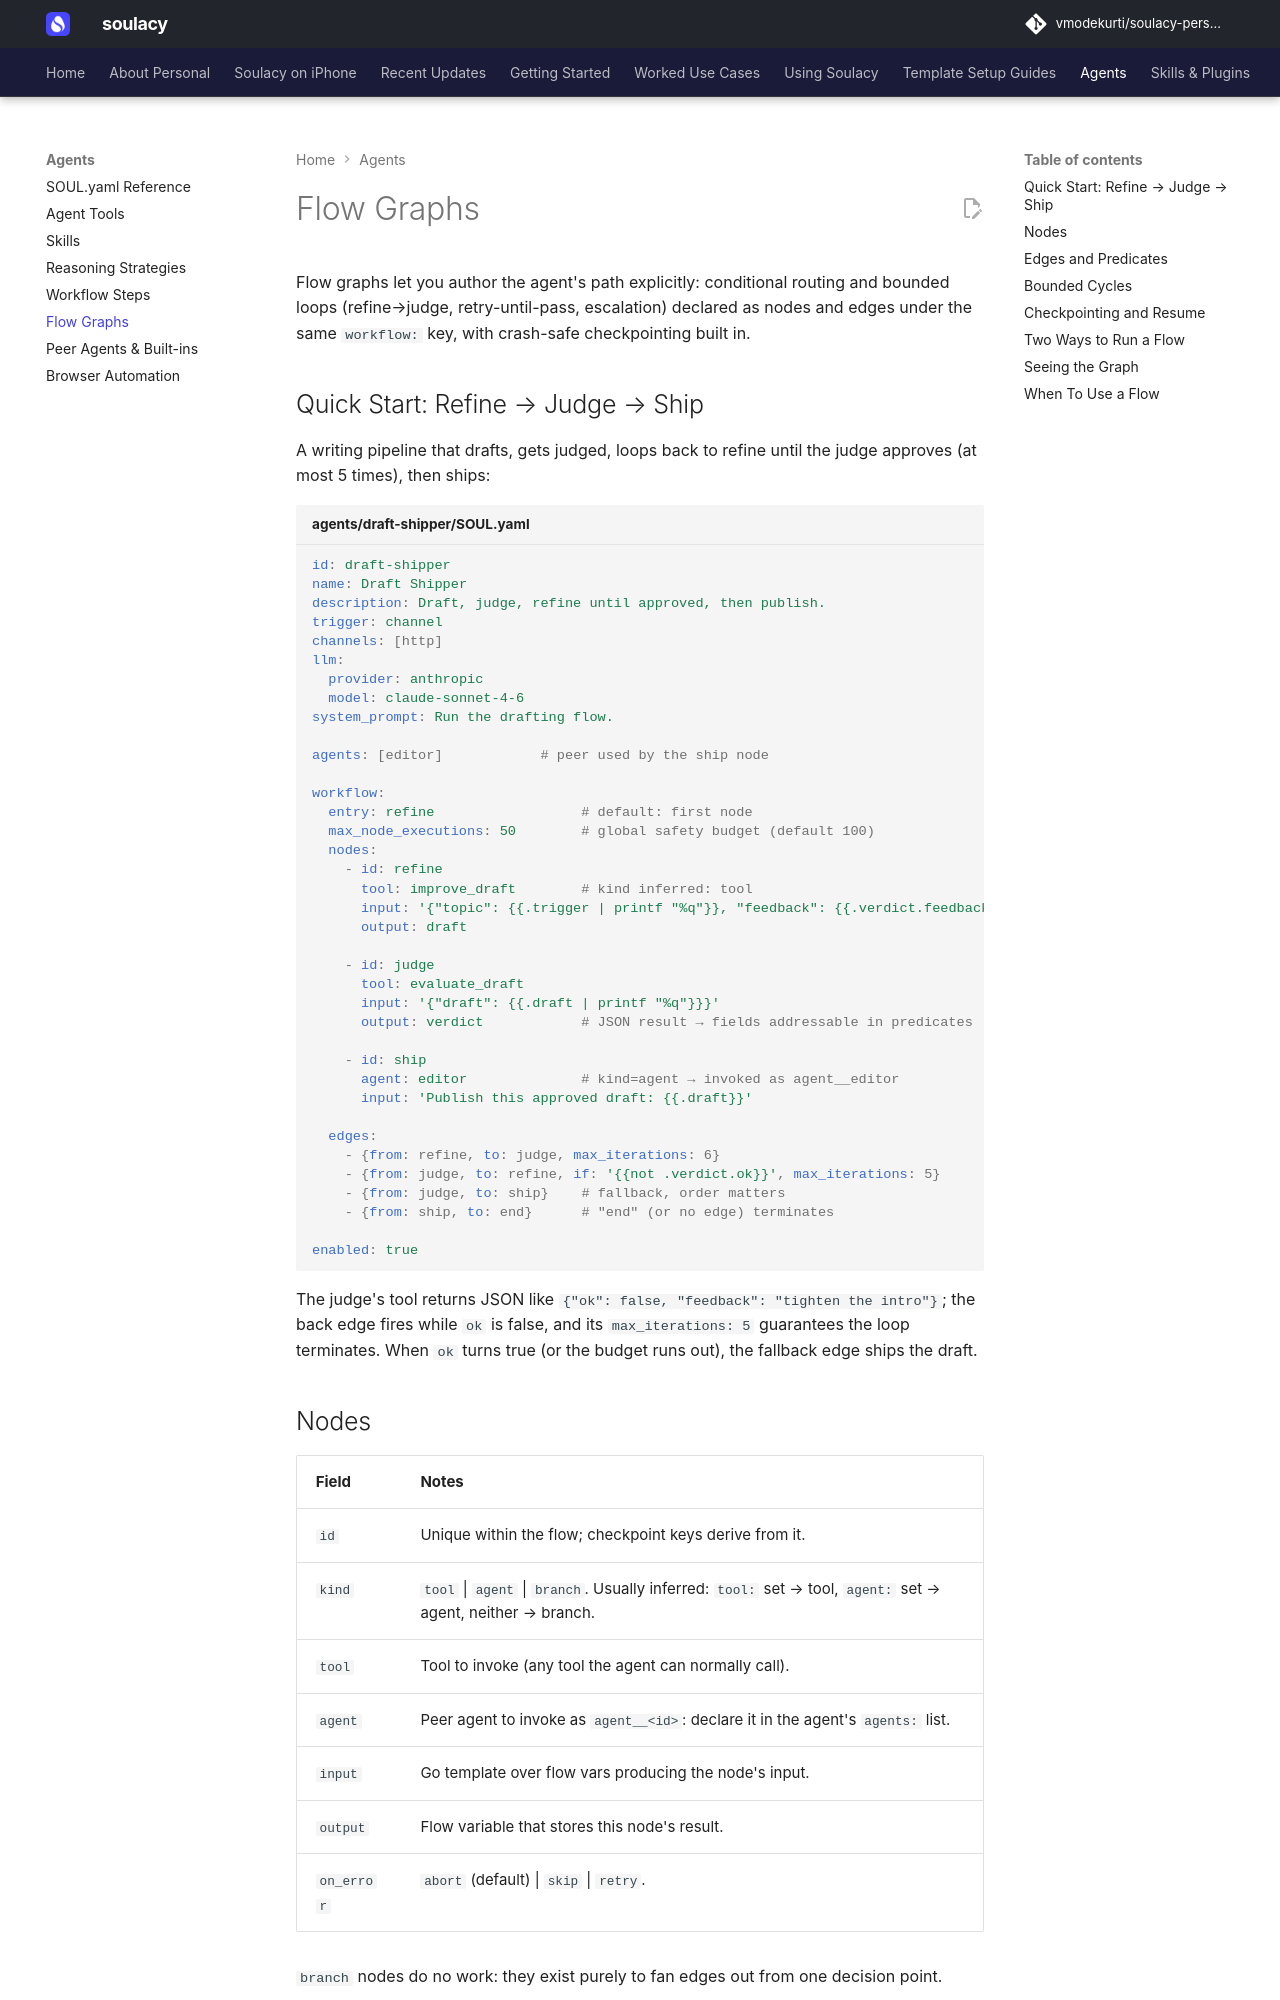

repository: vmodekurti/soulacy-personal · page: agents/flows/index.html · generator: mkdocs

# Flow Graphs

Flow graphs let you author the agent's path explicitly: conditional routing and bounded loops (refine→judge, retry-until-pass, escalation) declared as nodes and edges under the same `workflow:` key, with crash-safe checkpointing built in.

## Quick Start: Refine → Judge → Ship

A writing pipeline that drafts, gets judged, loops back to refine until the
judge approves (at most 5 times), then ships:

```yaml title="agents/draft-shipper/SOUL.yaml"
id: draft-shipper
name: Draft Shipper
description: Draft, judge, refine until approved, then publish.
trigger: channel
channels: [http]
llm:
  provider: anthropic
  model: claude-sonnet-4-6
system_prompt: Run the drafting flow.

agents: [editor]            # peer used by the ship node

workflow:
  entry: refine                  # default: first node
  max_node_executions: 50        # global safety budget (default 100)
  nodes:
    - id: refine
      tool: improve_draft        # kind inferred: tool
      input: '{"topic": {{.trigger | printf "%q"}}, "feedback": {{.verdict.feedback | printf "%q"}}}'
      output: draft

    - id: judge
      tool: evaluate_draft
      input: '{"draft": {{.draft | printf "%q"}}}'
      output: verdict            # JSON result → fields addressable in predicates

    - id: ship
      agent: editor              # kind=agent → invoked as agent__editor
      input: 'Publish this approved draft: {{.draft}}'

  edges:
    - {from: refine, to: judge, max_iterations: 6}
    - {from: judge, to: refine, if: '{{not .verdict.ok}}', max_iterations: 5}
    - {from: judge, to: ship}    # fallback, order matters
    - {from: ship, to: end}      # "end" (or no edge) terminates

enabled: true
```

The judge's tool returns JSON like `{"ok": false, "feedback": "tighten the
intro"}`; the back edge fires while `ok` is false, and its `max_iterations: 5`
guarantees the loop terminates. When `ok` turns true (or the budget runs
out), the fallback edge ships the draft.

## Nodes

| Field | Notes |
|-------|-------|
| `id` | Unique within the flow; checkpoint keys derive from it. |
| `kind` | `tool` \| `agent` \| `branch`. Usually inferred: `tool:` set → tool, `agent:` set → agent, neither → branch. |
| `tool` | Tool to invoke (any tool the agent can normally call). |
| `agent` | Peer agent to invoke as `agent__<id>`: declare it in the agent's `agents:` list. |
| `input` | Go template over flow vars producing the node's input. |
| `output` | Flow variable that stores this node's result. |
| `on_error` | `abort` (default) \| `skip` \| `retry`. |

`branch` nodes do no work: they exist purely to fan edges out from one
decision point.
